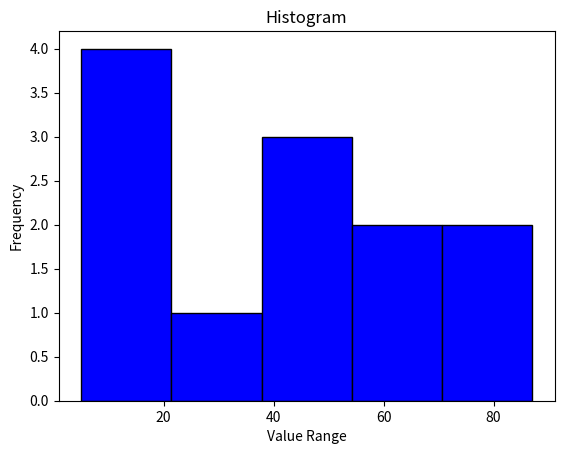

The matplotlib source for this figure:
import matplotlib.pyplot as plt
data = [22, 87, 5, 43, 56, 73, 55, 54, 11, 20, 51, 5]

plt.hist(data, bins=5, color='blue', edgecolor='black')
plt.title("Histogram")
plt.xlabel("Value Range")
plt.ylabel("Frequency")
plt.show()
